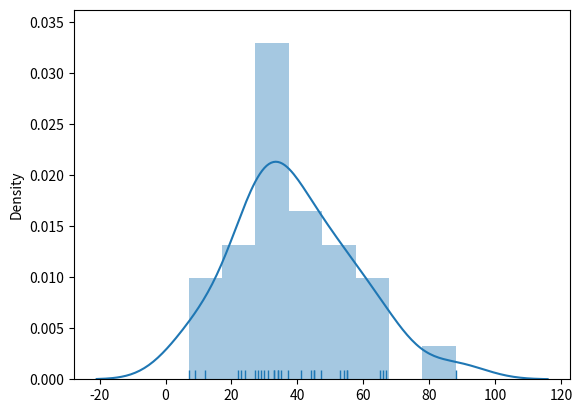

This figure's Python source:
import pandas as pd 
import numpy as np
import matplotlib.pyplot as plt
import seaborn as sns

age = [7, 9, 27, 28, 55, 45, 34, 65, 54, 67, 34, 23, 24, 66, 53, 45, 44, 88, 22, 33, 55, 35, 33, 37, 47, 41,31, 30,
29, 12]

data = np.array(age)
data = pd.DataFrame(data = data)
sns.distplot(data,kde = True, bins = 8, rug = True)

plt.show()

# Ans = Single Modal 
